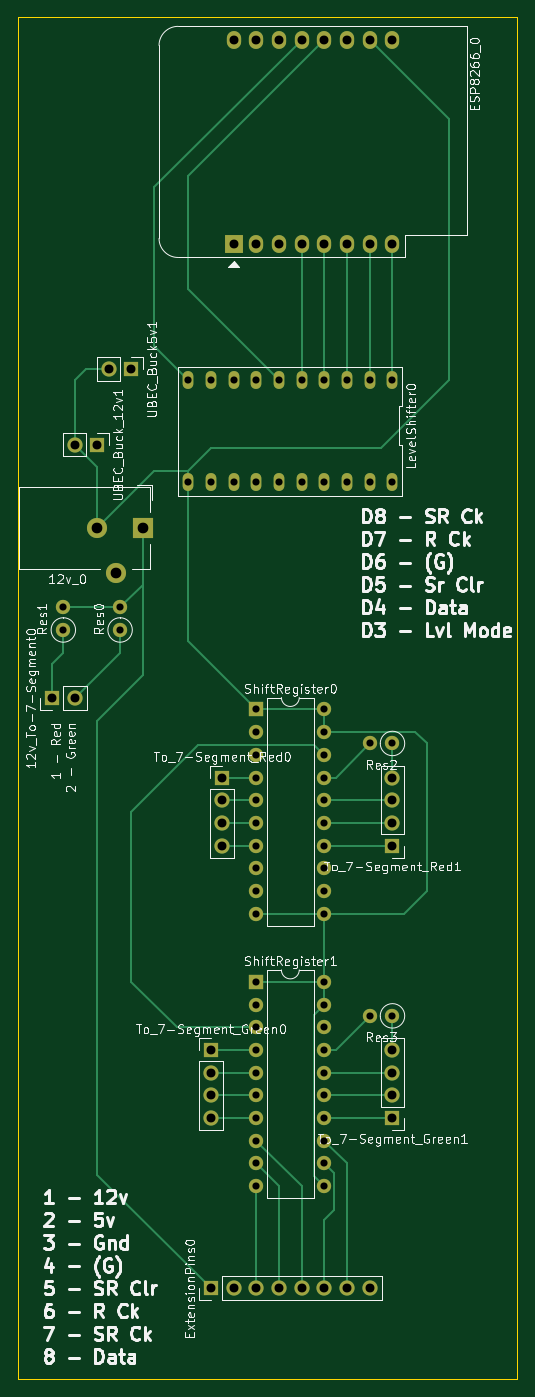
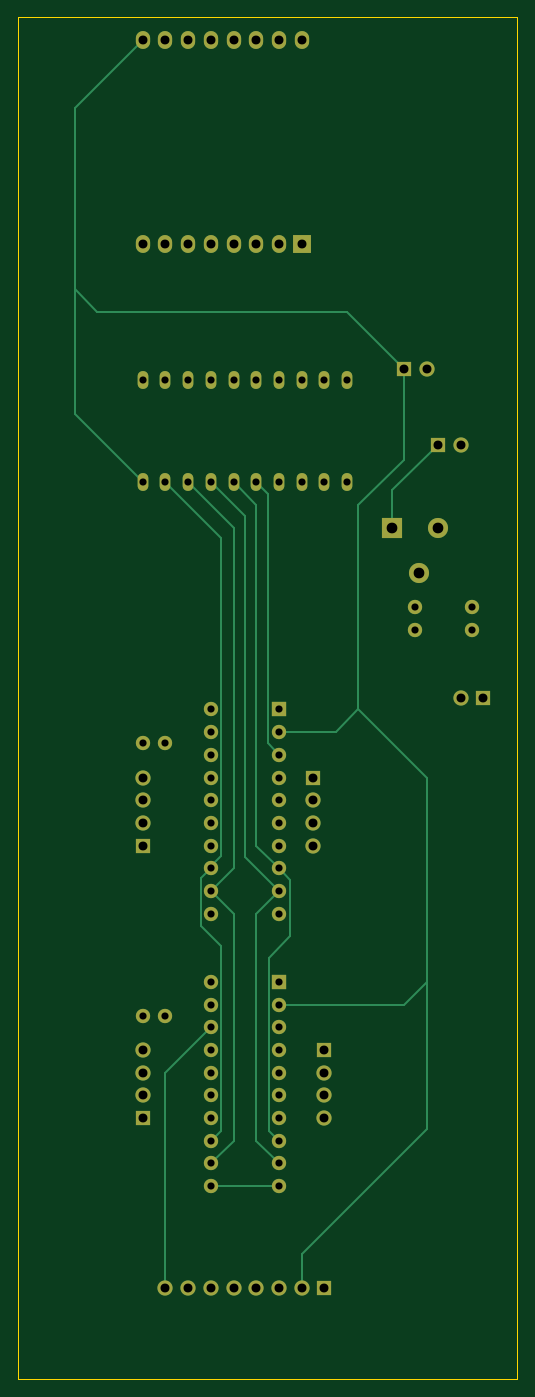
Circuit board: 11 layer files. Board 55.9 x 152.4 mm.
- bottom_copper: 12v_7-SegmentTriColor_Controller-B_Cu.gbr (13927 bytes)
- bottom_mask: 12v_7-SegmentTriColor_Controller-B_Mask.gbr (4372 bytes)
- paste: 12v_7-SegmentTriColor_Controller-B_Paste.gbr (485 bytes)
- bottom_silk: 12v_7-SegmentTriColor_Controller-B_SilkS.gbr (486 bytes)
- outline: 12v_7-SegmentTriColor_Controller-Edge_Cuts.gbr (719 bytes)
- top_copper: 12v_7-SegmentTriColor_Controller-F_Cu.gbr (16358 bytes)
- top_mask: 12v_7-SegmentTriColor_Controller-F_Mask.gbr (4372 bytes)
- paste: 12v_7-SegmentTriColor_Controller-F_Paste.gbr (485 bytes)
- top_silk: 12v_7-SegmentTriColor_Controller-F_SilkS.gbr (89607 bytes)
- drill: 12v_7-SegmentTriColor_Controller-NPTH.drl (271 bytes)
- drill: 12v_7-SegmentTriColor_Controller-PTH.drl (1664 bytes)

=== bottom_copper: 12v_7-SegmentTriColor_Controller-B_Cu.gbr (13927 bytes, source omitted) ===
=== bottom_mask: 12v_7-SegmentTriColor_Controller-B_Mask.gbr ===
%TF.GenerationSoftware,KiCad,Pcbnew,(5.1.10)-1*%
%TF.CreationDate,2021-11-06T15:15:10-06:00*%
%TF.ProjectId,12v_7-SegmentTriColor_Controller,3132765f-372d-4536-9567-6d656e745472,rev?*%
%TF.SameCoordinates,Original*%
%TF.FileFunction,Soldermask,Bot*%
%TF.FilePolarity,Negative*%
%FSLAX46Y46*%
G04 Gerber Fmt 4.6, Leading zero omitted, Abs format (unit mm)*
G04 Created by KiCad (PCBNEW (5.1.10)-1) date 2021-11-06 15:15:10*
%MOMM*%
%LPD*%
G01*
G04 APERTURE LIST*
%ADD10O,1.700000X1.700000*%
%ADD11R,1.700000X1.700000*%
%ADD12O,1.200000X2.000000*%
%ADD13O,1.600000X1.600000*%
%ADD14C,1.600000*%
%ADD15C,2.250000*%
%ADD16R,2.250000X2.250000*%
%ADD17R,1.600000X1.600000*%
%ADD18O,1.600000X2.000000*%
%ADD19R,2.000000X2.000000*%
G04 APERTURE END LIST*
D10*
%TO.C,UBEC_Buck_12v1*%
X107950000Y-73230000D03*
D11*
X110490000Y-73230000D03*
%TD*%
D10*
%TO.C,UBEC_Buck5v1*%
X111760000Y-64770000D03*
D11*
X114300000Y-64770000D03*
%TD*%
D12*
%TO.C,LevelShifter0*%
X120650000Y-66040000D03*
X120650000Y-77470000D03*
X123190000Y-66040000D03*
X123190000Y-77470000D03*
X125730000Y-66040000D03*
X125730000Y-77470000D03*
X128270000Y-66040000D03*
X128270000Y-77470000D03*
X130810000Y-66040000D03*
X130810000Y-77470000D03*
X133350000Y-66040000D03*
X133350000Y-77470000D03*
X135890000Y-66040000D03*
X135890000Y-77470000D03*
X138430000Y-66040000D03*
X138430000Y-77470000D03*
X140970000Y-66040000D03*
X140970000Y-77470000D03*
X143510000Y-66040000D03*
X143510000Y-77470000D03*
%TD*%
D10*
%TO.C,12v_To-7-Segment0*%
X107950000Y-101600000D03*
D11*
X105410000Y-101600000D03*
%TD*%
D13*
%TO.C,Res1*%
X106680000Y-91440000D03*
D14*
X106680000Y-93980000D03*
%TD*%
D15*
%TO.C,12v_0*%
X112570000Y-87630000D03*
X110490000Y-82550000D03*
D16*
X115570000Y-82550000D03*
%TD*%
D10*
%TO.C,To_7-Segment_Red1*%
X143510000Y-110490000D03*
X143510000Y-113030000D03*
X143510000Y-115570000D03*
D11*
X143510000Y-118110000D03*
%TD*%
D10*
%TO.C,To_7-Segment_Red0*%
X124460000Y-118110000D03*
X124460000Y-115570000D03*
X124460000Y-113030000D03*
D11*
X124460000Y-110490000D03*
%TD*%
D10*
%TO.C,To_7-Segment_Green1*%
X143510000Y-140970000D03*
X143510000Y-143510000D03*
X143510000Y-146050000D03*
D11*
X143510000Y-148590000D03*
%TD*%
D10*
%TO.C,To_7-Segment_Green0*%
X123190000Y-148590000D03*
X123190000Y-146050000D03*
X123190000Y-143510000D03*
D11*
X123190000Y-140970000D03*
%TD*%
D13*
%TO.C,ShiftRegister1*%
X135890000Y-133350000D03*
X128270000Y-156210000D03*
X135890000Y-135890000D03*
X128270000Y-153670000D03*
X135890000Y-138430000D03*
X128270000Y-151130000D03*
X135890000Y-140970000D03*
X128270000Y-148590000D03*
X135890000Y-143510000D03*
X128270000Y-146050000D03*
X135890000Y-146050000D03*
X128270000Y-143510000D03*
X135890000Y-148590000D03*
X128270000Y-140970000D03*
X135890000Y-151130000D03*
X128270000Y-138430000D03*
X135890000Y-153670000D03*
X128270000Y-135890000D03*
X135890000Y-156210000D03*
D17*
X128270000Y-133350000D03*
%TD*%
D13*
%TO.C,ShiftRegister0*%
X135890000Y-102870000D03*
X128270000Y-125730000D03*
X135890000Y-105410000D03*
X128270000Y-123190000D03*
X135890000Y-107950000D03*
X128270000Y-120650000D03*
X135890000Y-110490000D03*
X128270000Y-118110000D03*
X135890000Y-113030000D03*
X128270000Y-115570000D03*
X135890000Y-115570000D03*
X128270000Y-113030000D03*
X135890000Y-118110000D03*
X128270000Y-110490000D03*
X135890000Y-120650000D03*
X128270000Y-107950000D03*
X135890000Y-123190000D03*
X128270000Y-105410000D03*
X135890000Y-125730000D03*
D17*
X128270000Y-102870000D03*
%TD*%
D13*
%TO.C,Res3*%
X140970000Y-137160000D03*
D14*
X143510000Y-137160000D03*
%TD*%
D13*
%TO.C,Res2*%
X140970000Y-106680000D03*
D14*
X143510000Y-106680000D03*
%TD*%
D13*
%TO.C,Res0*%
X113030000Y-91440000D03*
D14*
X113030000Y-93980000D03*
%TD*%
D10*
%TO.C,ExtensionPins0*%
X140970000Y-167640000D03*
X138430000Y-167640000D03*
X135890000Y-167640000D03*
X133350000Y-167640000D03*
X130810000Y-167640000D03*
X128270000Y-167640000D03*
X125730000Y-167640000D03*
D11*
X123190000Y-167640000D03*
%TD*%
D18*
%TO.C,ESP8266_0*%
X125730000Y-27940000D03*
X128270000Y-27940000D03*
X130810000Y-27940000D03*
X133350000Y-27940000D03*
X135890000Y-27940000D03*
X138430000Y-27940000D03*
X140970000Y-27940000D03*
X143510000Y-27940000D03*
X143510000Y-50800000D03*
X140970000Y-50800000D03*
X138430000Y-50800000D03*
X135890000Y-50800000D03*
X133350000Y-50800000D03*
X130810000Y-50800000D03*
D19*
X125730000Y-50800000D03*
D18*
X128270000Y-50800000D03*
%TD*%
M02*

=== paste: 12v_7-SegmentTriColor_Controller-B_Paste.gbr ===
%TF.GenerationSoftware,KiCad,Pcbnew,(5.1.10)-1*%
%TF.CreationDate,2021-11-06T15:15:10-06:00*%
%TF.ProjectId,12v_7-SegmentTriColor_Controller,3132765f-372d-4536-9567-6d656e745472,rev?*%
%TF.SameCoordinates,Original*%
%TF.FileFunction,Paste,Bot*%
%TF.FilePolarity,Positive*%
%FSLAX46Y46*%
G04 Gerber Fmt 4.6, Leading zero omitted, Abs format (unit mm)*
G04 Created by KiCad (PCBNEW (5.1.10)-1) date 2021-11-06 15:15:10*
%MOMM*%
%LPD*%
G01*
G04 APERTURE LIST*
G04 APERTURE END LIST*
M02*

=== bottom_silk: 12v_7-SegmentTriColor_Controller-B_SilkS.gbr ===
%TF.GenerationSoftware,KiCad,Pcbnew,(5.1.10)-1*%
%TF.CreationDate,2021-11-06T15:15:10-06:00*%
%TF.ProjectId,12v_7-SegmentTriColor_Controller,3132765f-372d-4536-9567-6d656e745472,rev?*%
%TF.SameCoordinates,Original*%
%TF.FileFunction,Legend,Bot*%
%TF.FilePolarity,Positive*%
%FSLAX46Y46*%
G04 Gerber Fmt 4.6, Leading zero omitted, Abs format (unit mm)*
G04 Created by KiCad (PCBNEW (5.1.10)-1) date 2021-11-06 15:15:10*
%MOMM*%
%LPD*%
G01*
G04 APERTURE LIST*
G04 APERTURE END LIST*
M02*

=== outline: 12v_7-SegmentTriColor_Controller-Edge_Cuts.gbr ===
%TF.GenerationSoftware,KiCad,Pcbnew,(5.1.10)-1*%
%TF.CreationDate,2021-11-06T15:15:10-06:00*%
%TF.ProjectId,12v_7-SegmentTriColor_Controller,3132765f-372d-4536-9567-6d656e745472,rev?*%
%TF.SameCoordinates,Original*%
%TF.FileFunction,Profile,NP*%
%FSLAX46Y46*%
G04 Gerber Fmt 4.6, Leading zero omitted, Abs format (unit mm)*
G04 Created by KiCad (PCBNEW (5.1.10)-1) date 2021-11-06 15:15:10*
%MOMM*%
%LPD*%
G01*
G04 APERTURE LIST*
%TA.AperFunction,Profile*%
%ADD10C,0.050000*%
%TD*%
G04 APERTURE END LIST*
D10*
X157480000Y-25400000D02*
X101600000Y-25400000D01*
X157480000Y-177800000D02*
X157480000Y-25400000D01*
X101600000Y-177800000D02*
X157480000Y-177800000D01*
X101600000Y-25400000D02*
X101600000Y-177800000D01*
M02*

=== top_copper: 12v_7-SegmentTriColor_Controller-F_Cu.gbr (16358 bytes, source omitted) ===
=== top_mask: 12v_7-SegmentTriColor_Controller-F_Mask.gbr ===
%TF.GenerationSoftware,KiCad,Pcbnew,(5.1.10)-1*%
%TF.CreationDate,2021-11-06T15:15:10-06:00*%
%TF.ProjectId,12v_7-SegmentTriColor_Controller,3132765f-372d-4536-9567-6d656e745472,rev?*%
%TF.SameCoordinates,Original*%
%TF.FileFunction,Soldermask,Top*%
%TF.FilePolarity,Negative*%
%FSLAX46Y46*%
G04 Gerber Fmt 4.6, Leading zero omitted, Abs format (unit mm)*
G04 Created by KiCad (PCBNEW (5.1.10)-1) date 2021-11-06 15:15:10*
%MOMM*%
%LPD*%
G01*
G04 APERTURE LIST*
%ADD10O,1.700000X1.700000*%
%ADD11R,1.700000X1.700000*%
%ADD12O,1.200000X2.000000*%
%ADD13O,1.600000X1.600000*%
%ADD14C,1.600000*%
%ADD15C,2.250000*%
%ADD16R,2.250000X2.250000*%
%ADD17R,1.600000X1.600000*%
%ADD18O,1.600000X2.000000*%
%ADD19R,2.000000X2.000000*%
G04 APERTURE END LIST*
D10*
%TO.C,UBEC_Buck_12v1*%
X107950000Y-73230000D03*
D11*
X110490000Y-73230000D03*
%TD*%
D10*
%TO.C,UBEC_Buck5v1*%
X111760000Y-64770000D03*
D11*
X114300000Y-64770000D03*
%TD*%
D12*
%TO.C,LevelShifter0*%
X120650000Y-66040000D03*
X120650000Y-77470000D03*
X123190000Y-66040000D03*
X123190000Y-77470000D03*
X125730000Y-66040000D03*
X125730000Y-77470000D03*
X128270000Y-66040000D03*
X128270000Y-77470000D03*
X130810000Y-66040000D03*
X130810000Y-77470000D03*
X133350000Y-66040000D03*
X133350000Y-77470000D03*
X135890000Y-66040000D03*
X135890000Y-77470000D03*
X138430000Y-66040000D03*
X138430000Y-77470000D03*
X140970000Y-66040000D03*
X140970000Y-77470000D03*
X143510000Y-66040000D03*
X143510000Y-77470000D03*
%TD*%
D10*
%TO.C,12v_To-7-Segment0*%
X107950000Y-101600000D03*
D11*
X105410000Y-101600000D03*
%TD*%
D13*
%TO.C,Res1*%
X106680000Y-91440000D03*
D14*
X106680000Y-93980000D03*
%TD*%
D15*
%TO.C,12v_0*%
X112570000Y-87630000D03*
X110490000Y-82550000D03*
D16*
X115570000Y-82550000D03*
%TD*%
D10*
%TO.C,To_7-Segment_Red1*%
X143510000Y-110490000D03*
X143510000Y-113030000D03*
X143510000Y-115570000D03*
D11*
X143510000Y-118110000D03*
%TD*%
D10*
%TO.C,To_7-Segment_Red0*%
X124460000Y-118110000D03*
X124460000Y-115570000D03*
X124460000Y-113030000D03*
D11*
X124460000Y-110490000D03*
%TD*%
D10*
%TO.C,To_7-Segment_Green1*%
X143510000Y-140970000D03*
X143510000Y-143510000D03*
X143510000Y-146050000D03*
D11*
X143510000Y-148590000D03*
%TD*%
D10*
%TO.C,To_7-Segment_Green0*%
X123190000Y-148590000D03*
X123190000Y-146050000D03*
X123190000Y-143510000D03*
D11*
X123190000Y-140970000D03*
%TD*%
D13*
%TO.C,ShiftRegister1*%
X135890000Y-133350000D03*
X128270000Y-156210000D03*
X135890000Y-135890000D03*
X128270000Y-153670000D03*
X135890000Y-138430000D03*
X128270000Y-151130000D03*
X135890000Y-140970000D03*
X128270000Y-148590000D03*
X135890000Y-143510000D03*
X128270000Y-146050000D03*
X135890000Y-146050000D03*
X128270000Y-143510000D03*
X135890000Y-148590000D03*
X128270000Y-140970000D03*
X135890000Y-151130000D03*
X128270000Y-138430000D03*
X135890000Y-153670000D03*
X128270000Y-135890000D03*
X135890000Y-156210000D03*
D17*
X128270000Y-133350000D03*
%TD*%
D13*
%TO.C,ShiftRegister0*%
X135890000Y-102870000D03*
X128270000Y-125730000D03*
X135890000Y-105410000D03*
X128270000Y-123190000D03*
X135890000Y-107950000D03*
X128270000Y-120650000D03*
X135890000Y-110490000D03*
X128270000Y-118110000D03*
X135890000Y-113030000D03*
X128270000Y-115570000D03*
X135890000Y-115570000D03*
X128270000Y-113030000D03*
X135890000Y-118110000D03*
X128270000Y-110490000D03*
X135890000Y-120650000D03*
X128270000Y-107950000D03*
X135890000Y-123190000D03*
X128270000Y-105410000D03*
X135890000Y-125730000D03*
D17*
X128270000Y-102870000D03*
%TD*%
D13*
%TO.C,Res3*%
X140970000Y-137160000D03*
D14*
X143510000Y-137160000D03*
%TD*%
D13*
%TO.C,Res2*%
X140970000Y-106680000D03*
D14*
X143510000Y-106680000D03*
%TD*%
D13*
%TO.C,Res0*%
X113030000Y-91440000D03*
D14*
X113030000Y-93980000D03*
%TD*%
D10*
%TO.C,ExtensionPins0*%
X140970000Y-167640000D03*
X138430000Y-167640000D03*
X135890000Y-167640000D03*
X133350000Y-167640000D03*
X130810000Y-167640000D03*
X128270000Y-167640000D03*
X125730000Y-167640000D03*
D11*
X123190000Y-167640000D03*
%TD*%
D18*
%TO.C,ESP8266_0*%
X125730000Y-27940000D03*
X128270000Y-27940000D03*
X130810000Y-27940000D03*
X133350000Y-27940000D03*
X135890000Y-27940000D03*
X138430000Y-27940000D03*
X140970000Y-27940000D03*
X143510000Y-27940000D03*
X143510000Y-50800000D03*
X140970000Y-50800000D03*
X138430000Y-50800000D03*
X135890000Y-50800000D03*
X133350000Y-50800000D03*
X130810000Y-50800000D03*
D19*
X125730000Y-50800000D03*
D18*
X128270000Y-50800000D03*
%TD*%
M02*

=== paste: 12v_7-SegmentTriColor_Controller-F_Paste.gbr ===
%TF.GenerationSoftware,KiCad,Pcbnew,(5.1.10)-1*%
%TF.CreationDate,2021-11-06T15:15:10-06:00*%
%TF.ProjectId,12v_7-SegmentTriColor_Controller,3132765f-372d-4536-9567-6d656e745472,rev?*%
%TF.SameCoordinates,Original*%
%TF.FileFunction,Paste,Top*%
%TF.FilePolarity,Positive*%
%FSLAX46Y46*%
G04 Gerber Fmt 4.6, Leading zero omitted, Abs format (unit mm)*
G04 Created by KiCad (PCBNEW (5.1.10)-1) date 2021-11-06 15:15:10*
%MOMM*%
%LPD*%
G01*
G04 APERTURE LIST*
G04 APERTURE END LIST*
M02*

=== top_silk: 12v_7-SegmentTriColor_Controller-F_SilkS.gbr (89607 bytes, source omitted) ===
=== drill: 12v_7-SegmentTriColor_Controller-NPTH.drl ===
M48
; DRILL file {KiCad (5.1.10)-1} date 11/06/21 15:15:08
; FORMAT={-:-/ absolute / inch / decimal}
; #@! TF.CreationDate,2021-11-06T15:15:08-06:00
; #@! TF.GenerationSoftware,Kicad,Pcbnew,(5.1.10)-1
; #@! TF.FileFunction,NonPlated,1,2,NPTH
FMAT,2
INCH
%
G90
G05
T0
M30

=== drill: 12v_7-SegmentTriColor_Controller-PTH.drl ===
M48
; DRILL file {KiCad (5.1.10)-1} date 11/06/21 15:15:08
; FORMAT={-:-/ absolute / inch / decimal}
; #@! TF.CreationDate,2021-11-06T15:15:08-06:00
; #@! TF.GenerationSoftware,Kicad,Pcbnew,(5.1.10)-1
; #@! TF.FileFunction,Plated,1,2,PTH
FMAT,2
INCH
T1C0.0315
T2C0.0394
T3C0.0472
%
G90
G05
T1
X4.2Y-3.6
X4.2Y-3.7
X4.45Y-3.6
X4.45Y-3.7
X4.75Y-2.6
X4.75Y-3.05
X4.85Y-2.6
X4.85Y-3.05
X4.95Y-2.6
X4.95Y-3.05
X5.05Y-2.6
X5.05Y-3.05
X5.05Y-4.05
X5.05Y-4.15
X5.05Y-4.25
X5.05Y-4.35
X5.05Y-4.45
X5.05Y-4.55
X5.05Y-4.65
X5.05Y-4.75
X5.05Y-4.85
X5.05Y-4.95
X5.05Y-5.25
X5.05Y-5.35
X5.05Y-5.45
X5.05Y-5.55
X5.05Y-5.65
X5.05Y-5.75
X5.05Y-5.85
X5.05Y-5.95
X5.05Y-6.05
X5.05Y-6.15
X5.15Y-2.6
X5.15Y-3.05
X5.25Y-2.6
X5.25Y-3.05
X5.35Y-2.6
X5.35Y-3.05
X5.35Y-4.05
X5.35Y-4.15
X5.35Y-4.25
X5.35Y-4.35
X5.35Y-4.45
X5.35Y-4.55
X5.35Y-4.65
X5.35Y-4.75
X5.35Y-4.85
X5.35Y-4.95
X5.35Y-5.25
X5.35Y-5.35
X5.35Y-5.45
X5.35Y-5.55
X5.35Y-5.65
X5.35Y-5.75
X5.35Y-5.85
X5.35Y-5.95
X5.35Y-6.05
X5.35Y-6.15
X5.45Y-2.6
X5.45Y-3.05
X5.55Y-2.6
X5.55Y-3.05
X5.55Y-4.2
X5.55Y-5.4
X5.65Y-2.6
X5.65Y-3.05
X5.65Y-4.2
X5.65Y-5.4
T2
X4.15Y-4.0
X4.25Y-2.8831
X4.25Y-4.0
X4.35Y-2.8831
X4.4Y-2.55
X4.5Y-2.55
X4.85Y-5.55
X4.85Y-5.65
X4.85Y-5.75
X4.85Y-5.85
X4.85Y-6.6
X4.9Y-4.35
X4.9Y-4.45
X4.9Y-4.55
X4.9Y-4.65
X4.95Y-1.1
X4.95Y-2.0
X4.95Y-6.6
X5.05Y-1.1
X5.05Y-2.0
X5.05Y-6.6
X5.15Y-1.1
X5.15Y-2.0
X5.15Y-6.6
X5.25Y-1.1
X5.25Y-2.0
X5.25Y-6.6
X5.35Y-1.1
X5.35Y-2.0
X5.35Y-6.6
X5.45Y-1.1
X5.45Y-2.0
X5.45Y-6.6
X5.55Y-1.1
X5.55Y-2.0
X5.55Y-6.6
X5.65Y-1.1
X5.65Y-2.0
X5.65Y-4.35
X5.65Y-4.45
X5.65Y-4.55
X5.65Y-4.65
X5.65Y-5.55
X5.65Y-5.65
X5.65Y-5.75
X5.65Y-5.85
T3
X4.35Y-3.25
X4.4319Y-3.45
X4.55Y-3.25
T0
M30

